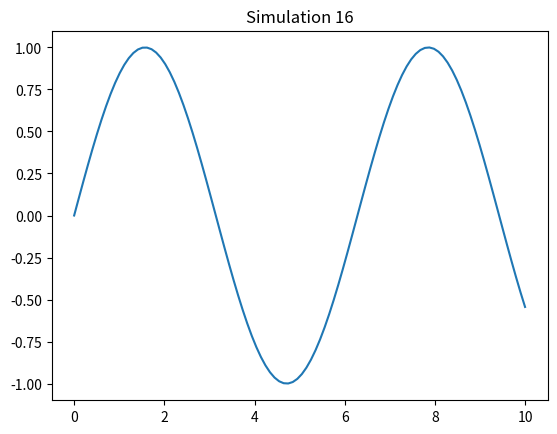

Write the Python code that produced this figure.
%matplotlib inline
import numpy as np
import matplotlib.pyplot as plt

def sim_16():
    x = np.linspace(0, 10, 100)
    y = np.sin(x)
    plt.plot(x, y)
    plt.title('Simulation 16')
    plt.show()

if __name__ == '__main__':
    sim_16()
